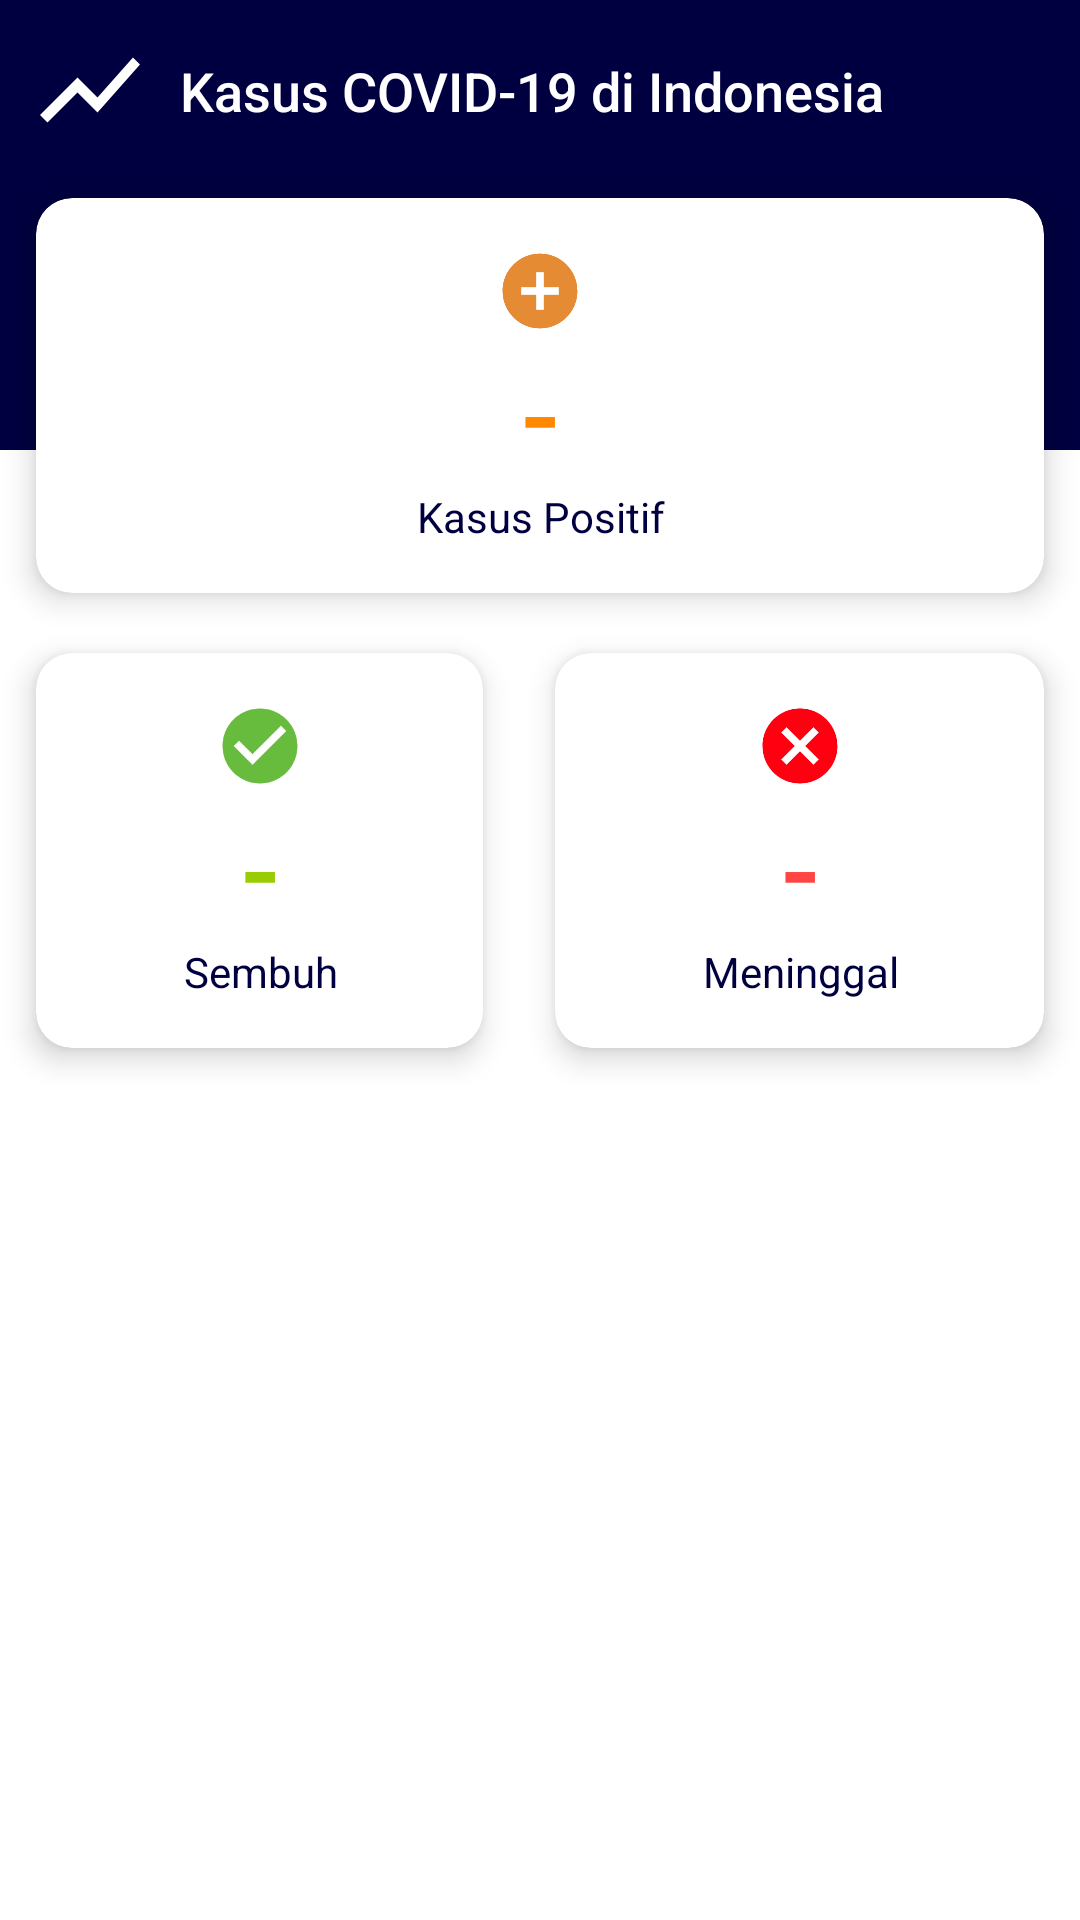

Android layout source for this screen:
<!-- AndroidManifest.xml: application theme AppTheme -->
<!-- res/layout/fragment_statistics.xml -->
<?xml version="1.0" encoding="utf-8"?>
<ScrollView xmlns:android="http://schemas.android.com/apk/res/android"
    xmlns:app="http://schemas.android.com/apk/res-auto"
    xmlns:tools="http://schemas.android.com/tools"
    android:layout_width="match_parent"
    android:layout_height="match_parent"
    tools:context=".ui.statistics.StatisticsFragment">

    <androidx.constraintlayout.widget.ConstraintLayout
        android:layout_width="match_parent"
        android:layout_height="wrap_content">

        <View
            android:layout_width="match_parent"
            android:layout_height="150dp"
            android:background="@color/colorPrimary"
            app:layout_constraintEnd_toEndOf="parent"
            app:layout_constraintStart_toStartOf="parent"
            app:layout_constraintTop_toTopOf="parent" />

        <androidx.constraintlayout.widget.ConstraintLayout
            android:id="@+id/container_subtitle"
            android:layout_width="match_parent"
            android:layout_height="wrap_content"
            app:layout_constraintEnd_toEndOf="parent"
            app:layout_constraintStart_toStartOf="parent"
            app:layout_constraintTop_toTopOf="parent">

            <ImageView
                android:id="@+id/img_icon_info"
                android:layout_width="40dp"
                android:layout_height="40dp"
                android:layout_marginStart="10dp"
                android:layout_marginTop="10dp"
                android:src="@drawable/ic_show_chart_white"
                app:layout_constraintStart_toStartOf="parent"
                app:layout_constraintTop_toTopOf="parent"
                tools:ignore="ContentDescription" />

            <TextView
                android:id="@+id/tv_title_info"
                android:layout_width="0dp"
                android:layout_height="wrap_content"
                android:layout_marginStart="10dp"
                android:layout_marginEnd="16dp"
                android:fontFamily="sans-serif-medium"
                android:text="@string/indonesia_covid_cases"
                android:textColor="@android:color/white"
                android:textSize="18sp"
                app:layout_constraintBottom_toBottomOf="@+id/img_icon_info"
                app:layout_constraintEnd_toEndOf="parent"
                app:layout_constraintStart_toEndOf="@id/img_icon_info"
                app:layout_constraintTop_toTopOf="@id/img_icon_info" />

        </androidx.constraintlayout.widget.ConstraintLayout>

        <com.google.android.material.card.MaterialCardView
            android:id="@+id/card_active_cases"
            android:layout_width="match_parent"
            android:layout_height="wrap_content"
            android:layout_rowWeight="1"
            android:layout_columnWeight="1"
            android:layout_marginStart="12dp"
            android:layout_marginTop="16dp"
            android:layout_marginEnd="12dp"
            android:layout_marginBottom="12dp"
            app:cardCornerRadius="12dp"
            app:cardElevation="6dp"
            app:layout_constraintStart_toStartOf="parent"
            app:layout_constraintTop_toBottomOf="@id/container_subtitle">

            <androidx.constraintlayout.widget.ConstraintLayout
                android:layout_width="match_parent"
                android:layout_height="match_parent"
                android:padding="16dp">

                <ImageView
                    android:id="@+id/img_icon_positive"
                    android:layout_width="30dp"
                    android:layout_height="30dp"
                    android:src="@drawable/ic_positive"
                    app:layout_constraintEnd_toEndOf="parent"
                    app:layout_constraintStart_toStartOf="parent"
                    app:layout_constraintTop_toTopOf="parent"
                    tools:ignore="ContentDescription" />

                <TextView
                    android:id="@+id/tv_total_positive"
                    android:layout_width="wrap_content"
                    android:layout_height="wrap_content"
                    android:fontFamily="sans-serif-medium"
                    android:maxLines="1"
                    android:text="-"
                    android:textColor="@android:color/holo_orange_dark"
                    android:textSize="38sp"
                    app:layout_constraintEnd_toEndOf="@id/img_icon_positive"
                    app:layout_constraintStart_toStartOf="@id/img_icon_positive"
                    app:layout_constraintTop_toBottomOf="@id/img_icon_positive" />

                <TextView
                    android:layout_width="wrap_content"
                    android:layout_height="wrap_content"
                    android:text="Kasus Positif"
                    android:textColor="@color/colorPrimary"
                    android:textSize="14sp"
                    app:layout_constraintEnd_toEndOf="@id/tv_total_positive"
                    app:layout_constraintStart_toStartOf="@id/tv_total_positive"
                    app:layout_constraintTop_toBottomOf="@id/tv_total_positive" />

            </androidx.constraintlayout.widget.ConstraintLayout>

        </com.google.android.material.card.MaterialCardView>

        <GridLayout
            android:layout_width="match_parent"
            android:layout_height="wrap_content"
            android:layout_marginTop="8dp"
            android:alignmentMode="alignMargins"
            android:columnCount="2"
            android:columnOrderPreserved="false"
            android:rowCount="3"
            app:layout_constraintStart_toStartOf="parent"
            app:layout_constraintTop_toBottomOf="@id/card_active_cases">

            <com.google.android.material.card.MaterialCardView
                android:layout_width="wrap_content"
                android:layout_height="wrap_content"
                android:layout_rowWeight="1"
                android:layout_columnWeight="1"
                android:layout_margin="12dp"
                app:cardCornerRadius="12dp"
                app:cardElevation="6dp">

                <androidx.constraintlayout.widget.ConstraintLayout
                    android:layout_width="match_parent"
                    android:layout_height="match_parent"
                    android:padding="16dp">

                    <ImageView
                        android:id="@+id/img_icon_recovered"
                        android:layout_width="30dp"
                        android:layout_height="30dp"
                        android:src="@drawable/ic_recovered"
                        app:layout_constraintEnd_toEndOf="parent"
                        app:layout_constraintStart_toStartOf="parent"
                        app:layout_constraintTop_toTopOf="parent"
                        tools:ignore="ContentDescription" />

                    <TextView
                        android:id="@+id/tv_total_recovered"
                        android:layout_width="wrap_content"
                        android:layout_height="wrap_content"
                        android:fontFamily="sans-serif-medium"
                        android:maxLines="1"
                        android:text="-"
                        android:textColor="@android:color/holo_green_light"
                        android:textSize="38sp"
                        app:layout_constraintEnd_toEndOf="@id/img_icon_recovered"
                        app:layout_constraintStart_toStartOf="@id/img_icon_recovered"
                        app:layout_constraintTop_toBottomOf="@id/img_icon_recovered" />

                    <TextView
                        android:layout_width="wrap_content"
                        android:layout_height="wrap_content"
                        android:text="Sembuh"
                        android:textColor="@color/colorPrimary"
                        android:textSize="14sp"
                        app:layout_constraintEnd_toEndOf="@id/tv_total_recovered"
                        app:layout_constraintStart_toStartOf="@id/tv_total_recovered"
                        app:layout_constraintTop_toBottomOf="@id/tv_total_recovered" />

                </androidx.constraintlayout.widget.ConstraintLayout>

            </com.google.android.material.card.MaterialCardView>

            <com.google.android.material.card.MaterialCardView
                android:layout_width="wrap_content"
                android:layout_height="wrap_content"
                android:layout_rowWeight="1"
                android:layout_columnWeight="1"
                android:layout_margin="12dp"
                app:cardCornerRadius="12dp"
                app:cardElevation="6dp">

                <androidx.constraintlayout.widget.ConstraintLayout
                    android:layout_width="match_parent"
                    android:layout_height="match_parent"
                    android:padding="16dp">

                    <ImageView
                        android:id="@+id/img_icon_death"
                        android:layout_width="30dp"
                        android:layout_height="30dp"
                        android:src="@drawable/ic_death"
                        app:layout_constraintEnd_toEndOf="parent"
                        app:layout_constraintStart_toStartOf="parent"
                        app:layout_constraintTop_toTopOf="parent"/>

                    <TextView
                        android:id="@+id/tv_total_death"
                        android:layout_width="wrap_content"
                        android:layout_height="wrap_content"
                        android:fontFamily="sans-serif-medium"
                        android:maxLines="1"
                        android:text="-"
                        android:textColor="@android:color/holo_red_light"
                        android:textSize="38sp"
                        app:layout_constraintEnd_toEndOf="@id/img_icon_death"
                        app:layout_constraintStart_toStartOf="@id/img_icon_death"
                        app:layout_constraintTop_toBottomOf="@id/img_icon_death" />

                    <TextView
                        android:layout_width="wrap_content"
                        android:layout_height="wrap_content"
                        android:text="Meninggal"
                        android:textColor="@color/colorPrimary"
                        android:textSize="14sp"
                        app:layout_constraintEnd_toEndOf="@id/tv_total_death"
                        app:layout_constraintStart_toStartOf="@id/tv_total_death"
                        app:layout_constraintTop_toBottomOf="@id/tv_total_death" />

                </androidx.constraintlayout.widget.ConstraintLayout>

            </com.google.android.material.card.MaterialCardView>

        </GridLayout>

    </androidx.constraintlayout.widget.ConstraintLayout>

</ScrollView>
<!-- resources referenced by this layout -->
<resources>
  <color name="colorPrimary">#000040</color>
  <!-- drawable ic_death (drawable) -->
  <vector xmlns:android="http://schemas.android.com/apk/res/android" android:width="24dp"
      android:height="24dp" android:tint="#FF0011"
      android:viewportWidth="24.0" android:viewportHeight="24.0">
      <path android:fillColor="#FF000000" android:pathData="M12,2C6.47,2 2,6.47 2,12s4.47,10 10,10 10,-4.47 10,-10S17.53,2 12,2zM17,15.59L15.59,17 12,13.41 8.41,17 7,15.59 10.59,12 7,8.41 8.41,7 12,10.59 15.59,7 17,8.41 13.41,12 17,15.59z"/>
  </vector>
  <!-- drawable ic_positive (drawable) -->
  <vector xmlns:android="http://schemas.android.com/apk/res/android" android:width="24dp"
      android:height="24dp" android:tint="#E48B34"
      android:viewportWidth="24.0" android:viewportHeight="24.0">
      <path android:fillColor="#FF000000" android:pathData="M12,2C6.48,2 2,6.48 2,12s4.48,10 10,10 10,-4.48 10,-10S17.52,2 12,2zM17,13h-4v4h-2v-4L7,13v-2h4L11,7h2v4h4v2z"/>
  </vector>
  <!-- drawable ic_recovered (drawable) -->
  <vector xmlns:android="http://schemas.android.com/apk/res/android" android:width="24dp"
      android:height="24dp" android:tint="#68BC3D"
      android:viewportWidth="24.0" android:viewportHeight="24.0">
      <path android:fillColor="#FF000000" android:pathData="M12,2C6.48,2 2,6.48 2,12s4.48,10 10,10 10,-4.48 10,-10S17.52,2 12,2zM10,17l-5,-5 1.41,-1.41L10,14.17l7.59,-7.59L19,8l-9,9z"/>
  </vector>
  <!-- drawable ic_show_chart_white (drawable) -->
  <vector xmlns:android="http://schemas.android.com/apk/res/android"
          android:width="24dp"
          android:height="24dp"
          android:viewportWidth="24.0"
          android:viewportHeight="24.0">
      <path
          android:fillColor="@android:color/white"
          android:pathData="M3.5,18.49l6,-6.01 4,4L22,6.92l-1.41,-1.41 -7.09,7.97 -4,-4L2,16.99z"/>
  </vector>
  <string name="indonesia_covid_cases">Kasus COVID-19 di Indonesia</string>
  <style name="AppTheme" parent="Theme.MaterialComponents.Light.DarkActionBar">
          
          <item name="colorPrimary">@color/colorPrimary</item>
          <item name="colorPrimaryDark">@color/colorPrimaryDark</item>
          <item name="colorAccent">@color/colorAccent</item>
      </style>
  <color name="colorPrimaryDark">#000026</color>
  <color name="colorAccent">#076d9f</color>
</resources>
